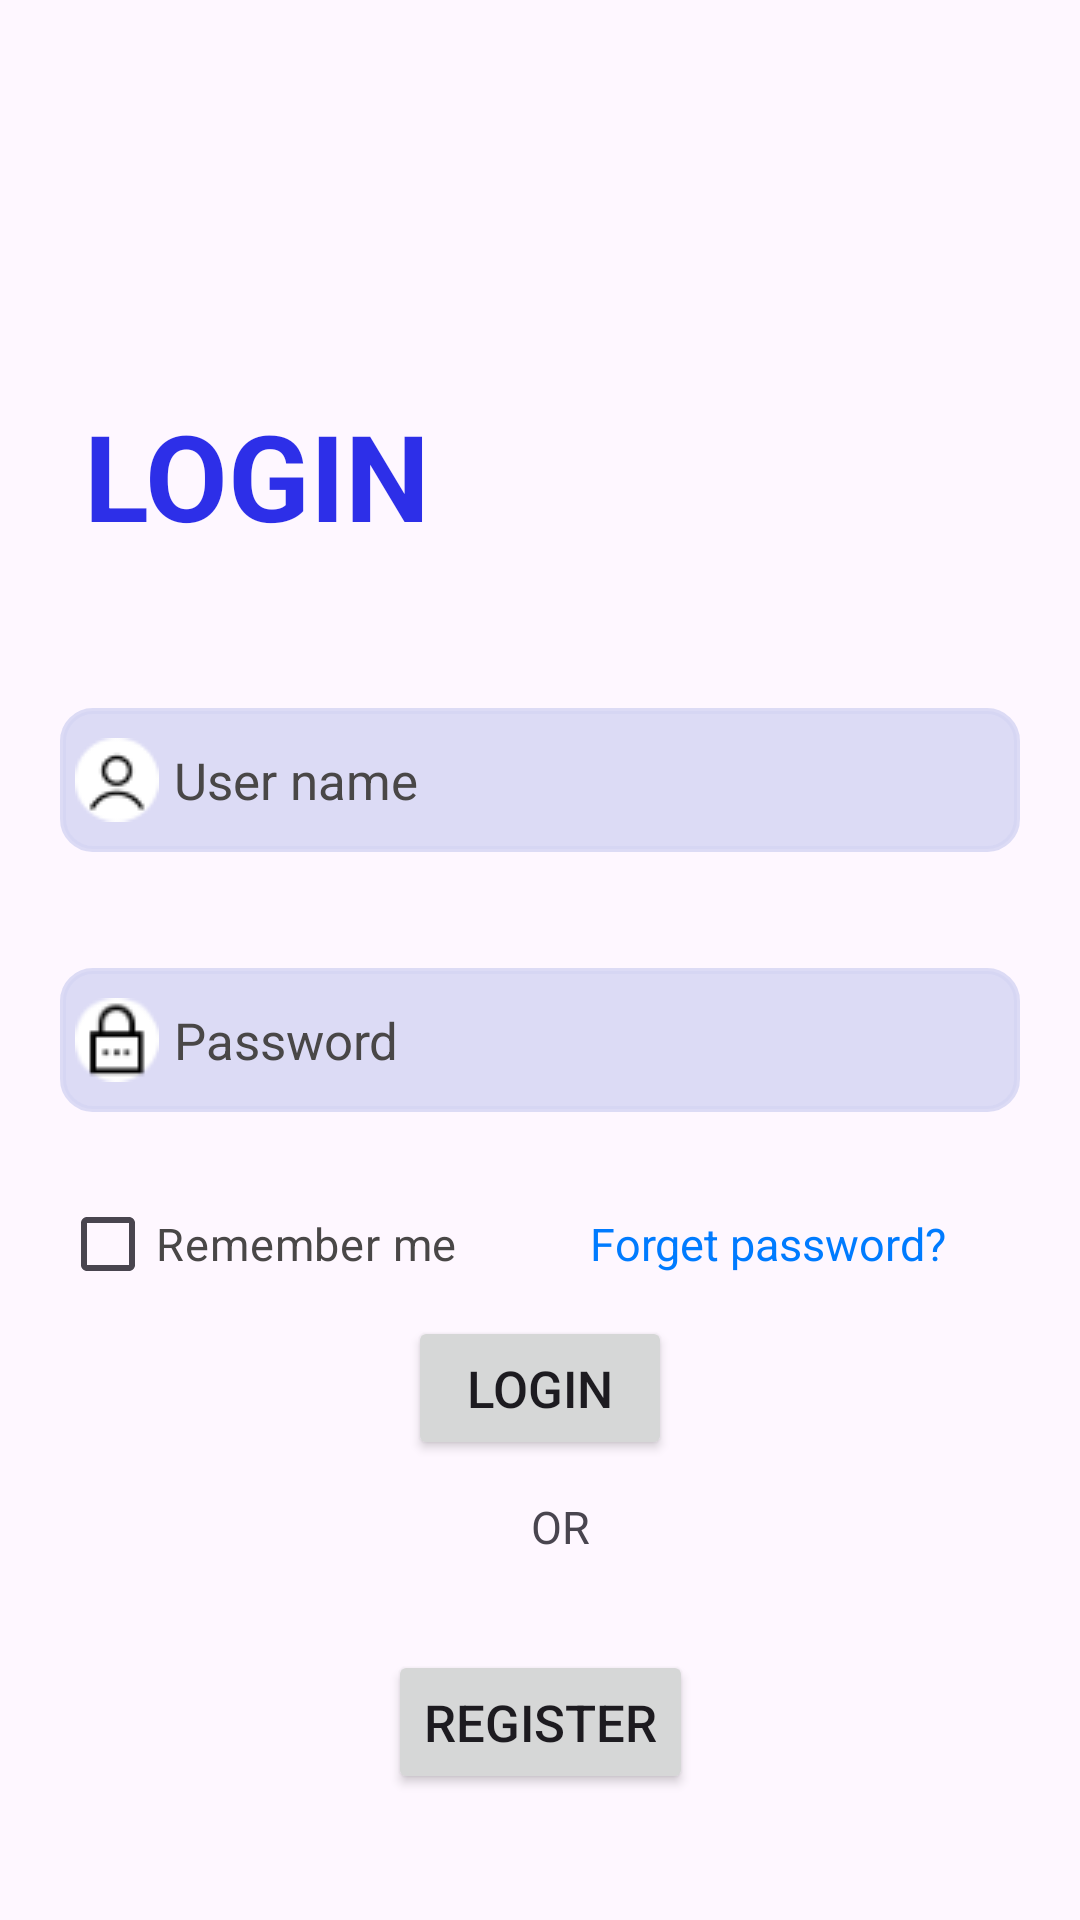

Layout XML and referenced resources for this Android screen:
<!-- AndroidManifest.xml: activity theme Theme.SpendManager -->
<!-- res/layout/activity_login.xml -->
<?xml version="1.0" encoding="utf-8"?>
<androidx.constraintlayout.widget.ConstraintLayout xmlns:android="http://schemas.android.com/apk/res/android"
    xmlns:app="http://schemas.android.com/apk/res-auto"
    xmlns:tools="http://schemas.android.com/tools"
    android:id="@+id/main"
    android:layout_width="match_parent"
    android:layout_height="match_parent"
    android:background="@drawable/login_bk"
    android:focusable="true"
    tools:context=".Controller.LoginActivity">

    <LinearLayout
        android:id="@+id/linearLayout_Login"
        android:layout_width="match_parent"
        android:layout_height="wrap_content"
        android:layout_centerInParent="true"
        android:layout_marginStart="8dp"
        android:layout_marginTop="24dp"
        android:layout_marginEnd="8dp"
        android:layout_marginBottom="24dp"
        android:orientation="vertical"
        app:layout_constraintBottom_toBottomOf="parent"
        app:layout_constraintEnd_toEndOf="parent"
        app:layout_constraintHorizontal_bias="0.0"
        app:layout_constraintStart_toStartOf="parent"
        app:layout_constraintTop_toTopOf="parent"
        app:layout_constraintVertical_bias="0.20">

        <TextView
            android:layout_width="wrap_content"
            android:layout_height="wrap_content"
            android:layout_marginStart="20dp"
            android:text="LOGIN"


            android:textColor="#D50307E3"
            android:textSize="40dp"
            android:textStyle="bold">

        </TextView>


    </LinearLayout>

    <EditText
        android:layout_width="match_parent"
        android:layout_height="wrap_content"
        android:id="@+id/edittext_username"
        android:background="@drawable/rounded_edittext"
        android:hint="User name"
        android:textColorHint="#FF494747"
        android:minHeight="48dp"
        android:textSize="17dp"
        android:textColor="#FF494747"
        android:paddingStart="5dp"
        app:layout_constraintBottom_toBottomOf="parent"
        app:layout_constraintStart_toStartOf="parent"
        android:layout_marginStart="20dp"
        android:layout_marginEnd="20dp"
        app:layout_constraintTop_toBottomOf="@+id/linearLayout_Login"
        android:drawableLeft="@drawable/person"
        android:drawablePadding="5dp"
        app:layout_constraintVertical_bias="0.125" />

    <EditText
        android:id="@+id/edittext_password"
        android:layout_width="match_parent"
        android:layout_height="wrap_content"
        android:layout_marginStart="20dp"
        android:layout_marginEnd="20dp"
        android:background="@drawable/rounded_edittext"
        android:drawableLeft="@drawable/password"
        android:drawablePadding="5dp"
        android:hint="Password"
        android:textColorHint="#FF494747"
        android:textColor="#FF494747"
        android:minHeight="48dp"
        android:paddingStart="5dp"
        android:textSize="17dp"
        app:layout_constraintBottom_toBottomOf="parent"
        app:layout_constraintStart_toStartOf="parent"
        app:layout_constraintTop_toBottomOf="@+id/edittext_username"
        app:layout_constraintVertical_bias="0.125" />

    <LinearLayout
        android:id="@+id/Linear_remember_forget"
        android:layout_width="match_parent"
        android:layout_height="wrap_content"
        app:layout_constraintTop_toBottomOf="@+id/edittext_password"
        app:layout_constraintVertical_bias="0.125"
        android:orientation="horizontal"
        >
        <CheckBox
            android:id="@+id/checkbox_remember_me"
            android:layout_weight="1"
            android:layout_width="wrap_content"
            android:layout_height="wrap_content"
            android:layout_marginStart="20dp"
            android:layout_marginTop="20dp"
            android:text="Remember me"
            android:textColor="#FF494747"
            android:textSize="15dp"
            app:layout_constraintStart_toStartOf="parent"
            app:layout_constraintTop_toBottomOf="@+id/edittext_password" />


        <TextView
            android:layout_weight="1"
            android:layout_width="wrap_content"
            android:layout_height="wrap_content"
            android:layout_marginTop="20dp"
            android:layout_marginStart="20dp"
            android:text="Forget password?"
            android:textSize="15dp"
            android:textColor="#007bff"
            android:focusable="true"
            android:layout_marginEnd="20dp">
        </TextView>

    </LinearLayout>

    <Button
        android:id="@+id/button_Login"
        android:layout_width="wrap_content"
        android:layout_height="wrap_content"
        app:layout_constraintLeft_toLeftOf="parent"
        app:layout_constraintRight_toRightOf="parent"
        android:text="Login"
        android:textSize="17dp"

        app:layout_constraintTop_toBottomOf="@id/Linear_remember_forget">

    </Button>

    <TextView
        android:id="@+id/byotherway"
        android:layout_width="wrap_content"
        android:layout_height="wrap_content"
        android:layout_marginTop="12dp"
        android:text="OR"
        android:textSize="15dp"

        app:layout_constraintEnd_toEndOf="parent"
        app:layout_constraintHorizontal_bias="0.52"
        app:layout_constraintStart_toStartOf="parent"
        app:layout_constraintTop_toBottomOf="@id/button_Login">

    </TextView>

    <LinearLayout
        android:layout_width="wrap_content"
        android:layout_height="wrap_content"
        android:layout_marginTop="15dp"
        android:orientation="horizontal"
        android:padding="16dp"
        app:layout_constraintEnd_toEndOf="parent"

        app:layout_constraintStart_toStartOf="parent"



        app:layout_constraintTop_toBottomOf="@id/byotherway">

        <Button
            android:id="@+id/buttonToRegis"
            android:layout_width="wrap_content"
            android:layout_height="wrap_content"

            android:text="Register"
            android:textSize="17dp"
            app:layout_constraintTop_toBottomOf="@id/byotherway">

            >

        </Button>
    </LinearLayout>


</androidx.constraintlayout.widget.ConstraintLayout>
<!-- resources referenced by this layout -->
<resources>
  <!-- drawable password: png bitmap (drawable, 1110 bytes) -->
  <!-- drawable person: png bitmap (drawable, 1062 bytes) -->
  <!-- drawable rounded_edittext (drawable) -->
  <?xml version="1.0" encoding="utf-8"?>
  <shape xmlns:android="http://schemas.android.com/apk/res/android">
      <solid android:color="#D5D5D6F4"/>
      <corners android:radius="10dp"/>
      <stroke android:width="2dp" android:color="#D5D5D6F4"/>
  
  </shape>
  <style name="Theme.SpendManager" parent="Base.Theme.SpendManager" />
  <style name="Base.Theme.SpendManager" parent="Theme.Material3.DayNight.NoActionBar">
          
          
      </style>
</resources>
